2-way image classification set "data_heatmap" from GitHub (josean9/Caso1.-Detecci-n-de-melanomas); label vocabulary: benign, malignant.

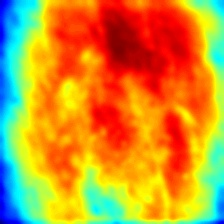
Label: benign

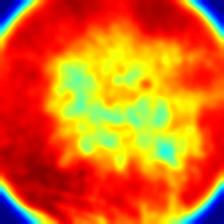
Label: malignant

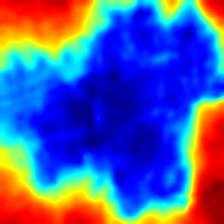
Label: malignant

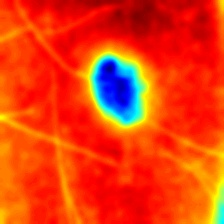
Label: benign

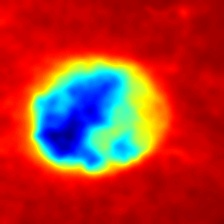
Label: malignant

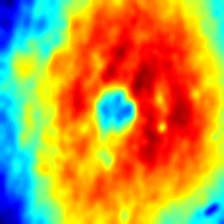
Label: benign
